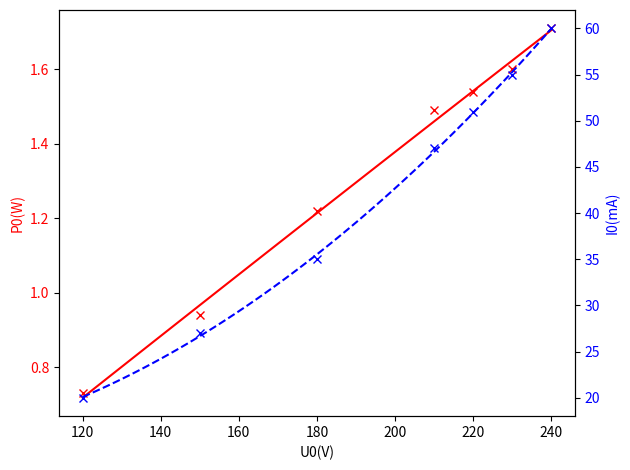

Source code (Python): (Note: this script raises an exception after producing the figure.)
import matplotlib.pyplot as plt
import numpy as np


def plot(U0, I0, P0, filename):
    fig, ax1 = plt.subplots()

    # 绘制 P0 曲线
    ax1.plot(U0, P0, marker='x', color='red', label='P0(W)', linestyle='none')
    ax1.set_xlabel('U0(V)')
    ax1.set_ylabel('P0(W)', color='red')
    ax1.tick_params(axis='y', labelcolor='red')

    # 拟合 P0 曲线
    line1 = np.polyfit(U0, P0, 2)
    U0_fit = np.linspace(120, 240, 100)
    P0_fit = np.polyval(line1, U0_fit)
    ax1.plot(U0_fit, P0_fit, color='red', linestyle='-')

    # 创建第二个 y 轴
    ax2 = ax1.twinx()
    ax2.plot(U0, I0, marker='x', color='blue', label='I0(mA)', linestyle='none')
    ax2.set_ylabel('I0(mA)', color='blue')
    ax2.tick_params(axis='y', labelcolor='blue')

    # 拟合 I0 曲线
    line2 = np.polyfit(U0, I0, 3)
    I0_fit = np.polyval(line2, U0_fit)
    ax2.plot(U0_fit, I0_fit, color='blue', linestyle='--')

    fig.tight_layout()
    plt.savefig(f'dist/2-{filename}.svg')

def plot1():
    U0 = [240, 230, 220, 210, 180, 150, 120]  # U0(V)
    I0 = [60, 55, 51, 47, 35, 27, 20]  # I0(mA)
    P0 = [1.71, 1.60, 1.54, 1.49, 1.22, 0.94, 0.73]  # P0(W)
    plot(U0, I0, P0, '1')

"""
| 序号 | 1 | 2 | 3 | 4 | 5 | 6 | 7 |
|---|---|---|---|---|---|---|---|
| $U_0$ (V) | 240 | 230 | 220 | 210 | 180 | 150 | 120 |
| $I_0$ (mA) | 29.37 | 27.78 | 26.26 | 25.18 | 22.28 | 19.80 | 18.02 |
| $P_0$ (W) | 4.92 | 4.51 | 4.15 | 3.81 | 2.90 | 2.13 | 1.44 |
"""

def plot2():
    U0 = [240, 230, 220, 210, 180, 150, 120]  # U0(V)
    I0 = [29.37, 27.78, 26.26, 25.18, 22.28, 19.80, 18.02]  # I0(mA)
    P0 = [4.92, 4.51, 4.15, 3.81, 2.90, 2.13, 1.44]  # P0(W)
    plot(U0, I0, P0, '2')

if __name__ == '__main__':
    plot1()
    plot2()
